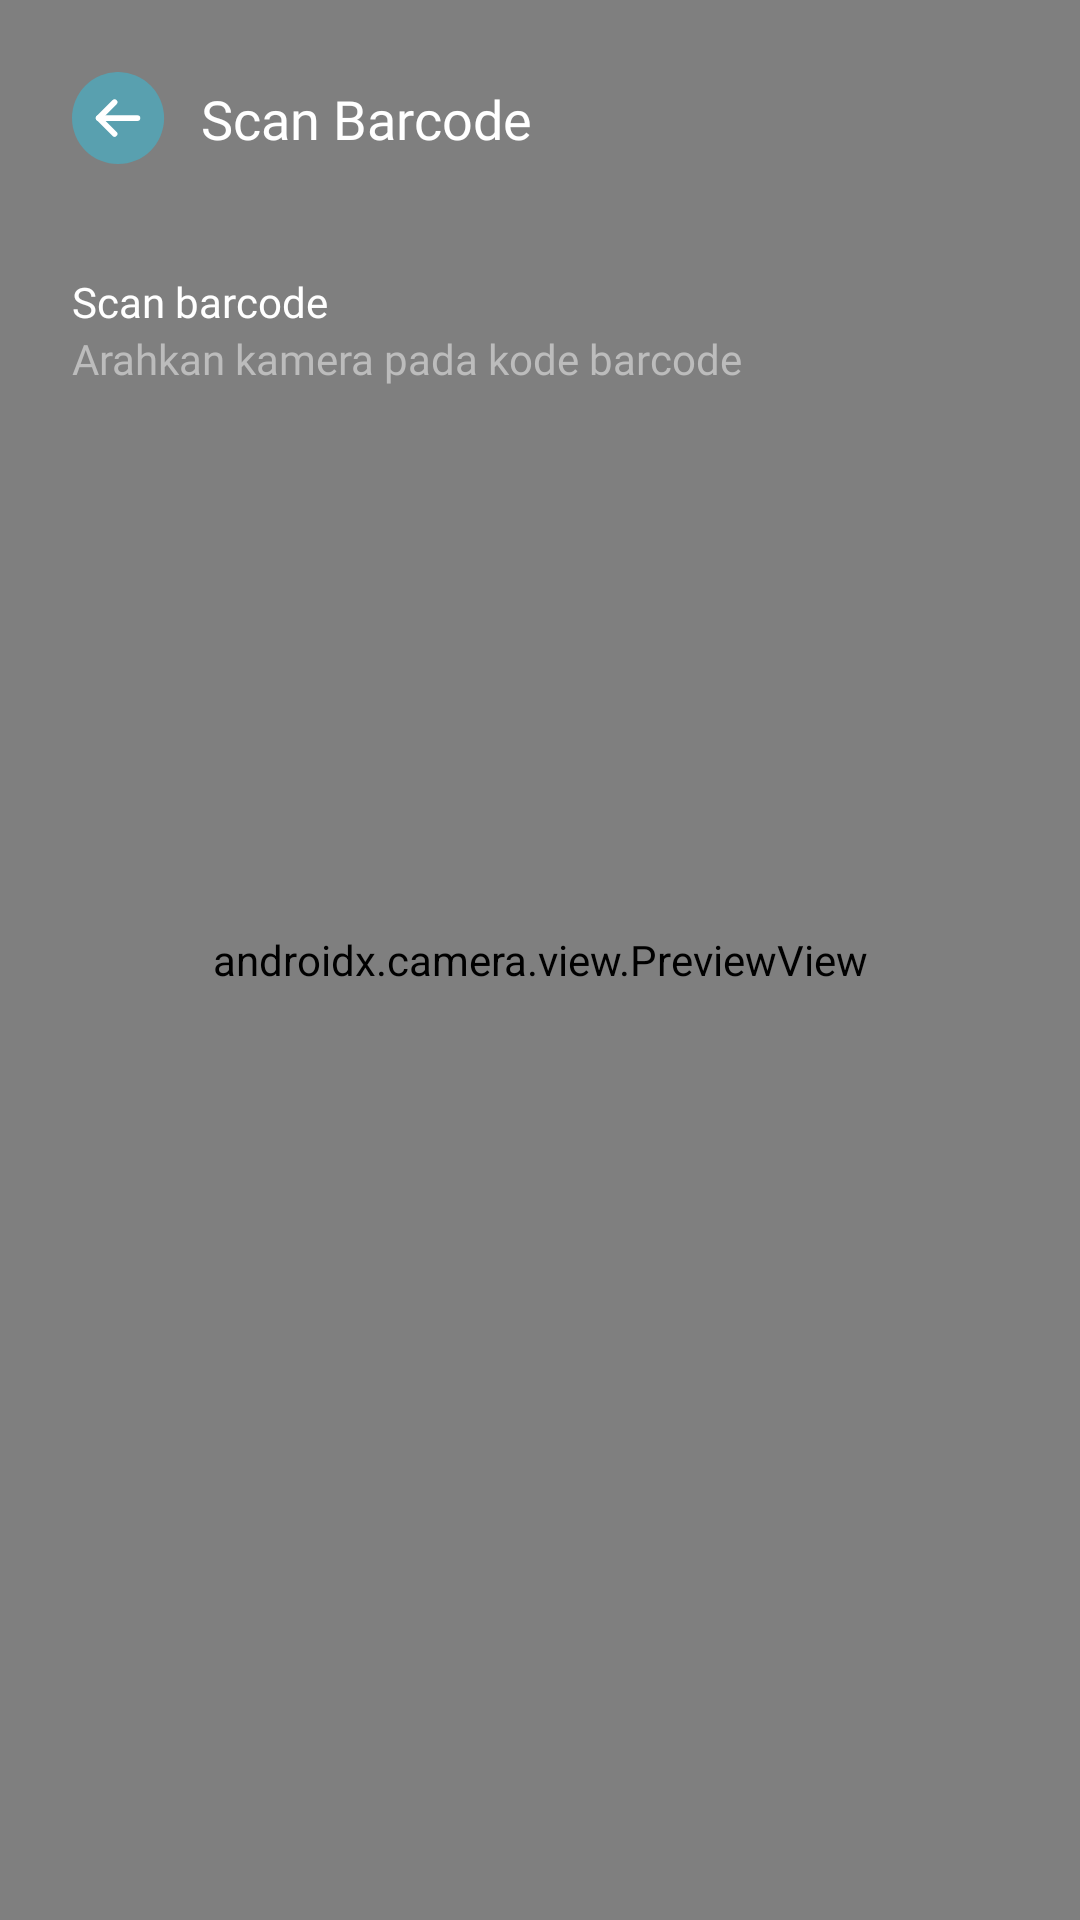

Layout XML and referenced resources for this Android screen:
<!-- AndroidManifest.xml: application theme Theme.TrashIn -->
<!-- res/layout/activity_main.xml -->
<?xml version="1.0" encoding="utf-8"?>
<layout>

    <FrameLayout xmlns:android="http://schemas.android.com/apk/res/android"
        xmlns:app="http://schemas.android.com/apk/res-auto"
        xmlns:tools="http://schemas.android.com/tools"
        android:layout_width="match_parent"
        android:layout_height="match_parent"
        tools:context=".ui.mainActivity.MainActivity">

        <androidx.constraintlayout.widget.ConstraintLayout
            android:layout_width="match_parent"
            android:layout_height="wrap_content"
            android:elevation="10dp"
            android:padding="24dp">

            <ImageView
                android:id="@+id/upButton"
                android:layout_width="wrap_content"
                android:layout_height="wrap_content"
                app:layout_constraintTop_toTopOf="parent"
                app:layout_constraintStart_toStartOf="parent"
                android:src="@drawable/ic_arrow_up"/>

            <TextView
                android:id="@+id/activityText"
                android:layout_width="wrap_content"
                android:layout_height="wrap_content"
                app:layout_constraintTop_toTopOf="@id/upButton"
                app:layout_constraintBottom_toBottomOf="@id/upButton"
                app:layout_constraintStart_toEndOf="@id/upButton"
                android:layout_marginStart="12dp"
                android:text="@string/scan_barcode"
                android:fontFamily="@font/montserrat_semi_bold"
                android:elevation="10dp"
                android:textColor="@color/white"
                android:textSize="18sp"/>

            <TextView
                android:id="@+id/scanActivity"
                android:layout_width="wrap_content"
                android:layout_height="wrap_content"
                android:text="@string/scan_barcode_sub_text"
                app:layout_constraintTop_toBottomOf="@id/upButton"
                app:layout_constraintStart_toStartOf="parent"
                android:layout_marginTop="36dp"
                android:fontFamily="@font/montserrat_semi_bold"
                android:textColor="@color/white"/>

            <TextView
                android:id="@+id/scanInstruction"
                android:layout_width="wrap_content"
                android:layout_height="wrap_content"
                android:text="@string/scan_instruction"
                app:layout_constraintTop_toBottomOf="@id/scanActivity"
                app:layout_constraintStart_toStartOf="parent"
                android:fontFamily="@font/montserrat_semi_bold"
                android:textColor="#BCBCBC"/>


        </androidx.constraintlayout.widget.ConstraintLayout>


        <androidx.camera.view.PreviewView
            android:id="@+id/cameraView"
            android:layout_width="match_parent"
            android:layout_height="match_parent"
            app:layout_constraintTop_toTopOf="parent" />

    </FrameLayout>
</layout>
<!-- resources referenced by this layout -->
<resources>
  <color name="white">#FFFFFFFF</color>
  <!-- drawable ic_arrow_up (drawable) -->
  <vector xmlns:android="http://schemas.android.com/apk/res/android"
      android:width="31dp"
      android:height="31dp"
      android:viewportWidth="31"
      android:viewportHeight="31">
    <path
        android:pathData="M15.3511,15.3511m-15.3511,0a15.3511,15.3511 0,1 1,30.7022 0a15.3511,15.3511 0,1 1,-30.7022 0"
        android:fillColor="#59A0AF"/>
    <path
        android:pathData="M21.8008,15.3513H8.9016"
        android:strokeLineJoin="round"
        android:strokeWidth="1.92153"
        android:fillColor="#00000000"
        android:strokeColor="#ffffff"
        android:strokeLineCap="round"/>
    <path
        android:pathData="M14.1785,20.6282L8.9016,15.3512L14.1785,10.0743"
        android:strokeLineJoin="round"
        android:strokeWidth="1.92153"
        android:fillColor="#00000000"
        android:strokeColor="#ffffff"
        android:strokeLineCap="round"/>
  </vector>
  <string name="scan_barcode">Scan Barcode</string>
  <string name="scan_barcode_sub_text">Scan barcode</string>
  <string name="scan_instruction">Arahkan kamera pada kode barcode</string>
  <style name="Theme.TrashIn" parent="Theme.MaterialComponents.DayNight.NoActionBar">
          
          <item name="colorPrimary">@color/primaryColor</item>
          <item name="colorPrimaryVariant">@color/primaryDarkColor</item>
          <item name="colorOnPrimary">@color/primaryTextColor</item>
          
          <item name="colorSecondary">@color/secondaryColor</item>
          <item name="colorSecondaryVariant">@color/secondaryDarkColor</item>
          <item name="colorOnSecondary">@color/primaryDarkColor</item>
          
          <item name="android:statusBarColor" tools:targetApi="l">?attr/colorPrimaryVariant</item>
          
      </style>
  <color name="primaryColor">#68bfd1</color>
  <color name="primaryDarkColor">#318fa0</color>
  <color name="primaryTextColor">#ffffff</color>
  <color name="secondaryColor">#c0f4ff</color>
  <color name="secondaryDarkColor">#8ec1cc</color>
</resources>
